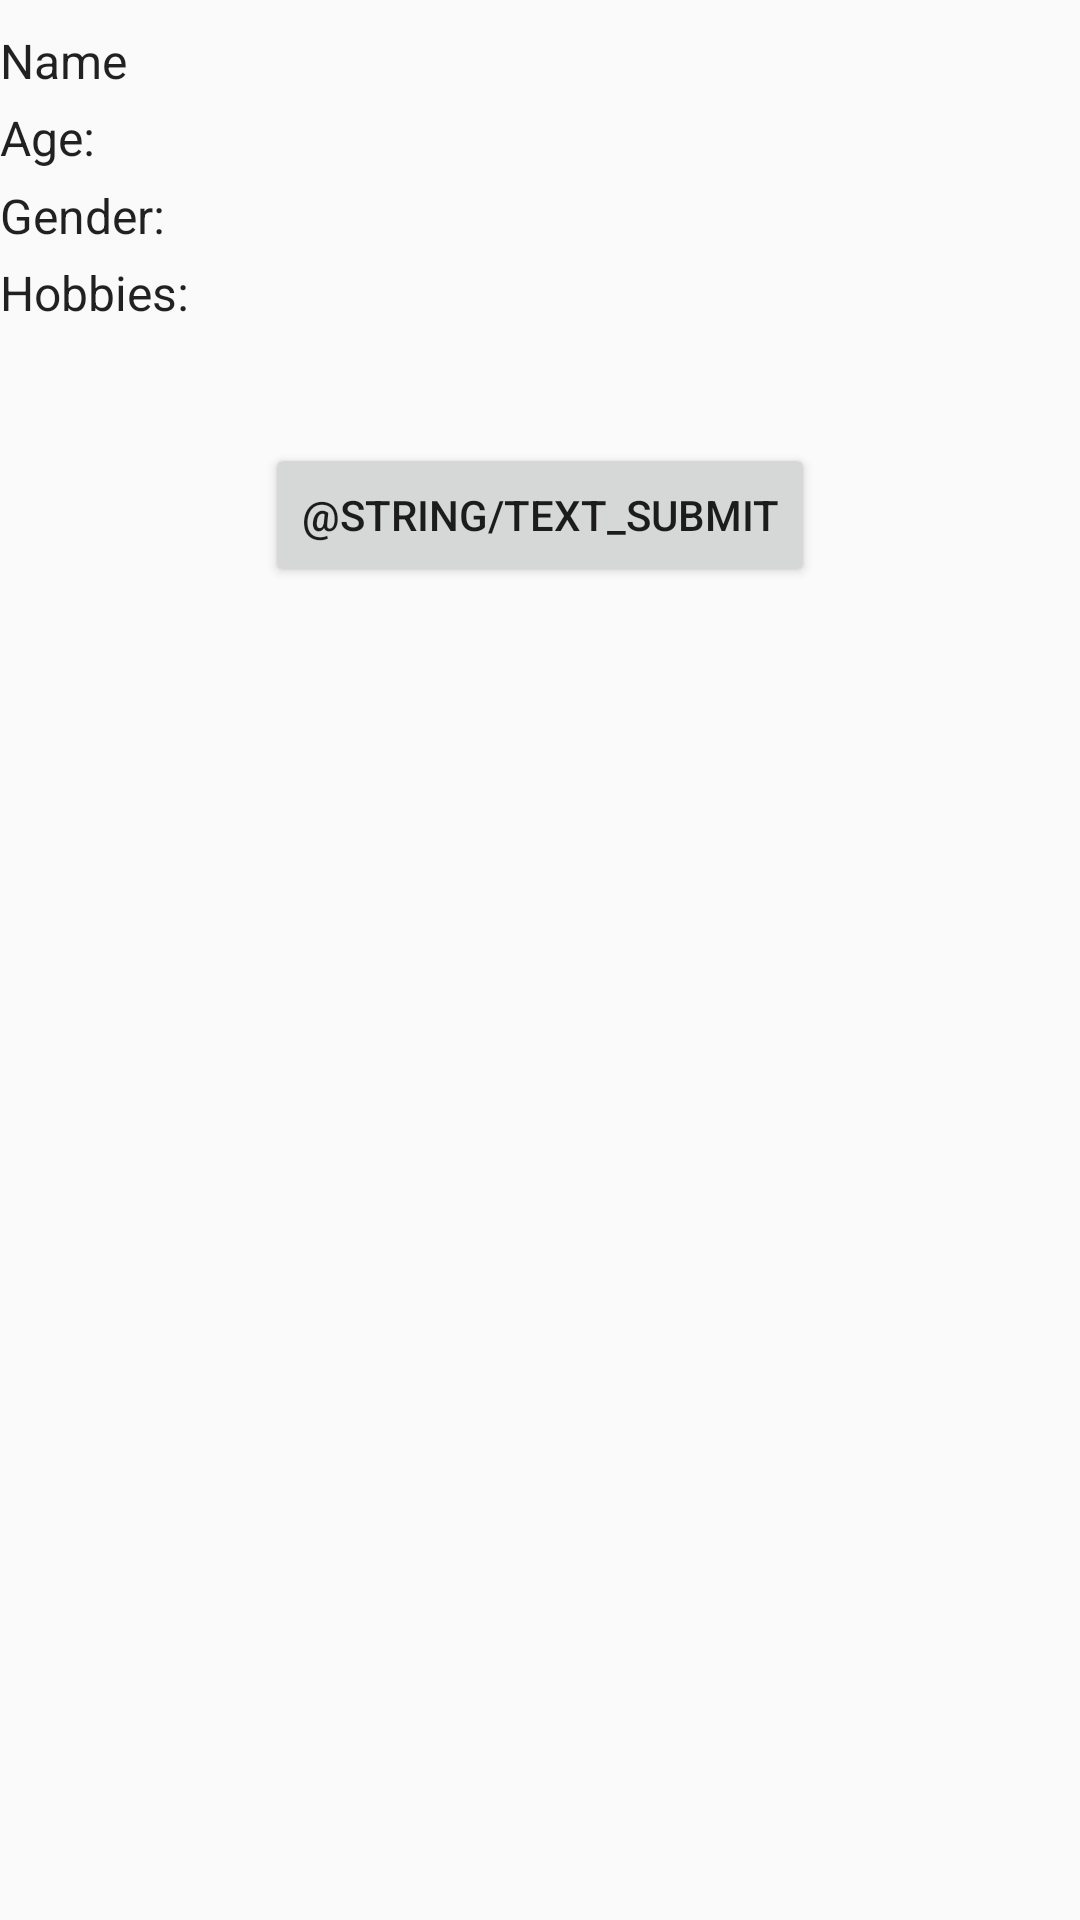

Here is an Android app screen rendered from its layout file. Give the layout XML and the strings, colors and styles it references.
<!-- AndroidManifest.xml: application theme AppTheme -->
<!-- res/layout/activity_new_profile.xml -->
<?xml version="1.0" encoding="utf-8"?>
<layout xmlns:android="http://schemas.android.com/apk/res/android"
    xmlns:app="http://schemas.android.com/apk/res-auto"
    xmlns:tools="http://schemas.android.com/tools">

    <data>
    </data>

    <android.support.constraint.ConstraintLayout
        android:layout_width="match_parent"
        android:layout_height="match_parent">

        <TextView
            android:id="@+id/new_profile_name_label"
            android:text="@string/text_name"
            android:layout_marginTop="20dp"
            app:layout_constraintLeft_toLeftOf="parent"
            app:layout_constraintTop_toTopOf="parent"
            app:layout_constraintBottom_toBottomOf="@id/new_profile_name_edittext"
            app:layout_constraintRight_toLeftOf="@id/new_profile_name_edittext"
            app:layout_constraintHorizontal_chainStyle="packed"
            style="@style/AppTheme.ProfileTextViewStyle" />

        <EditText
            android:id="@+id/new_profile_name_edittext"
            android:layout_marginTop="20dp"
            app:layout_constraintLeft_toRightOf="@id/new_profile_name_label"
            app:layout_constraintTop_toTopOf="parent"
            app:layout_constraintRight_toRightOf="parent"
            tools:text="James"
            style="@style/AppTheme.ProfileEditTextStyle" />

        <TextView
            android:id="@+id/new_profile_age_label"
            android:text="@string/text_age"
            android:layout_marginTop="15dp"
            app:layout_constraintLeft_toLeftOf="parent"
            app:layout_constraintTop_toBottomOf="@id/new_profile_name_label"
            app:layout_constraintBottom_toBottomOf="@id/new_profile_age_edittext"
            app:layout_constraintRight_toLeftOf="@id/new_profile_age_edittext"
            app:layout_constraintHorizontal_chainStyle="packed"
            style="@style/AppTheme.ProfileTextViewStyle" />

        <EditText
            android:id="@+id/new_profile_age_edittext"
            android:layout_marginTop="15dp"
            android:inputType="number"
            app:layout_constraintLeft_toRightOf="@id/new_profile_age_label"
            app:layout_constraintTop_toBottomOf="@id/new_profile_name_label"
            app:layout_constraintRight_toRightOf="parent"
            tools:text="23"
            style="@style/AppTheme.ProfileEditTextStyle" />

        <TextView
            android:id="@+id/new_profile_gender_label"
            android:text="@string/text_gender"
            android:layout_marginTop="15dp"
            app:layout_constraintLeft_toLeftOf="parent"
            app:layout_constraintTop_toBottomOf="@id/new_profile_age_label"
            app:layout_constraintBottom_toBottomOf="@id/new_profile_gender_edittext"
            app:layout_constraintRight_toLeftOf="@id/new_profile_gender_edittext"
            app:layout_constraintHorizontal_chainStyle="packed"
            style="@style/AppTheme.ProfileTextViewStyle" />

        <EditText
            android:id="@+id/new_profile_gender_edittext"
            android:layout_marginTop="15dp"
            android:inputType="none"
            android:focusable="false"
            android:focusableInTouchMode="false"
            android:longClickable="false"
            app:layout_constraintLeft_toRightOf="@id/new_profile_gender_label"
            app:layout_constraintTop_toBottomOf="@id/new_profile_age_label"
            app:layout_constraintRight_toRightOf="parent"
            tools:text="Male"
            style="@style/AppTheme.ProfileEditTextStyle" />

        <TextView
            android:id="@+id/new_profile_hobbies_label"
            android:text="@string/text_hobbies"
            android:layout_marginTop="15dp"
            app:layout_constraintLeft_toLeftOf="parent"
            app:layout_constraintTop_toBottomOf="@id/new_profile_gender_label"
            app:layout_constraintBottom_toBottomOf="@id/new_profile_hobbies_edittext"
            app:layout_constraintRight_toLeftOf="@id/new_profile_hobbies_edittext"
            app:layout_constraintHorizontal_chainStyle="packed"
            style="@style/AppTheme.ProfileTextViewStyle" />

        <EditText
            android:id="@+id/new_profile_hobbies_edittext"
            android:layout_marginTop="15dp"
            android:imeOptions="actionDone"
            app:layout_constraintLeft_toRightOf="@id/new_profile_hobbies_label"
            app:layout_constraintTop_toBottomOf="@id/new_profile_gender_label"
            app:layout_constraintRight_toRightOf="parent"
            tools:text="Soccer, tennis, golf"
            style="@style/AppTheme.ProfileEditTextStyle" />

        <Button
            android:id="@+id/new_profile_submit_button"
            android:layout_width="wrap_content"
            android:layout_height="wrap_content"
            android:text="@string/text_submit"
            android:layout_marginTop="50dp"
            app:layout_constraintRight_toRightOf="parent"
            app:layout_constraintTop_toBottomOf="@id/new_profile_hobbies_edittext"
            app:layout_constraintLeft_toLeftOf="parent"/>

    </android.support.constraint.ConstraintLayout>
</layout>
<!-- resources referenced by this layout -->
<resources>
  <string name="text_age">Age:</string>
  <string name="text_gender">Gender:</string>
  <string name="text_hobbies">Hobbies:</string>
  <string name="text_name">Name</string>
  <style name="AppTheme.ProfileTextViewStyle" parent="AppTheme">
          <item name="android:layout_width">wrap_content</item>
          <item name="android:layout_height">wrap_content</item>
          <item name="android:textSize">16sp</item>
      </style>
  <style name="AppTheme" parent="Theme.AppCompat.Light.DarkActionBar">
          
          <item name="colorPrimary">@color/colorPrimary</item>
          <item name="colorPrimaryDark">@color/colorPrimaryDark</item>
          <item name="colorAccent">@color/colorAccent</item>
      </style>
  <color name="colorPrimary">#3F51B5</color>
  <color name="colorPrimaryDark">#303F9F</color>
  <color name="colorAccent">#FF4081</color>
</resources>
